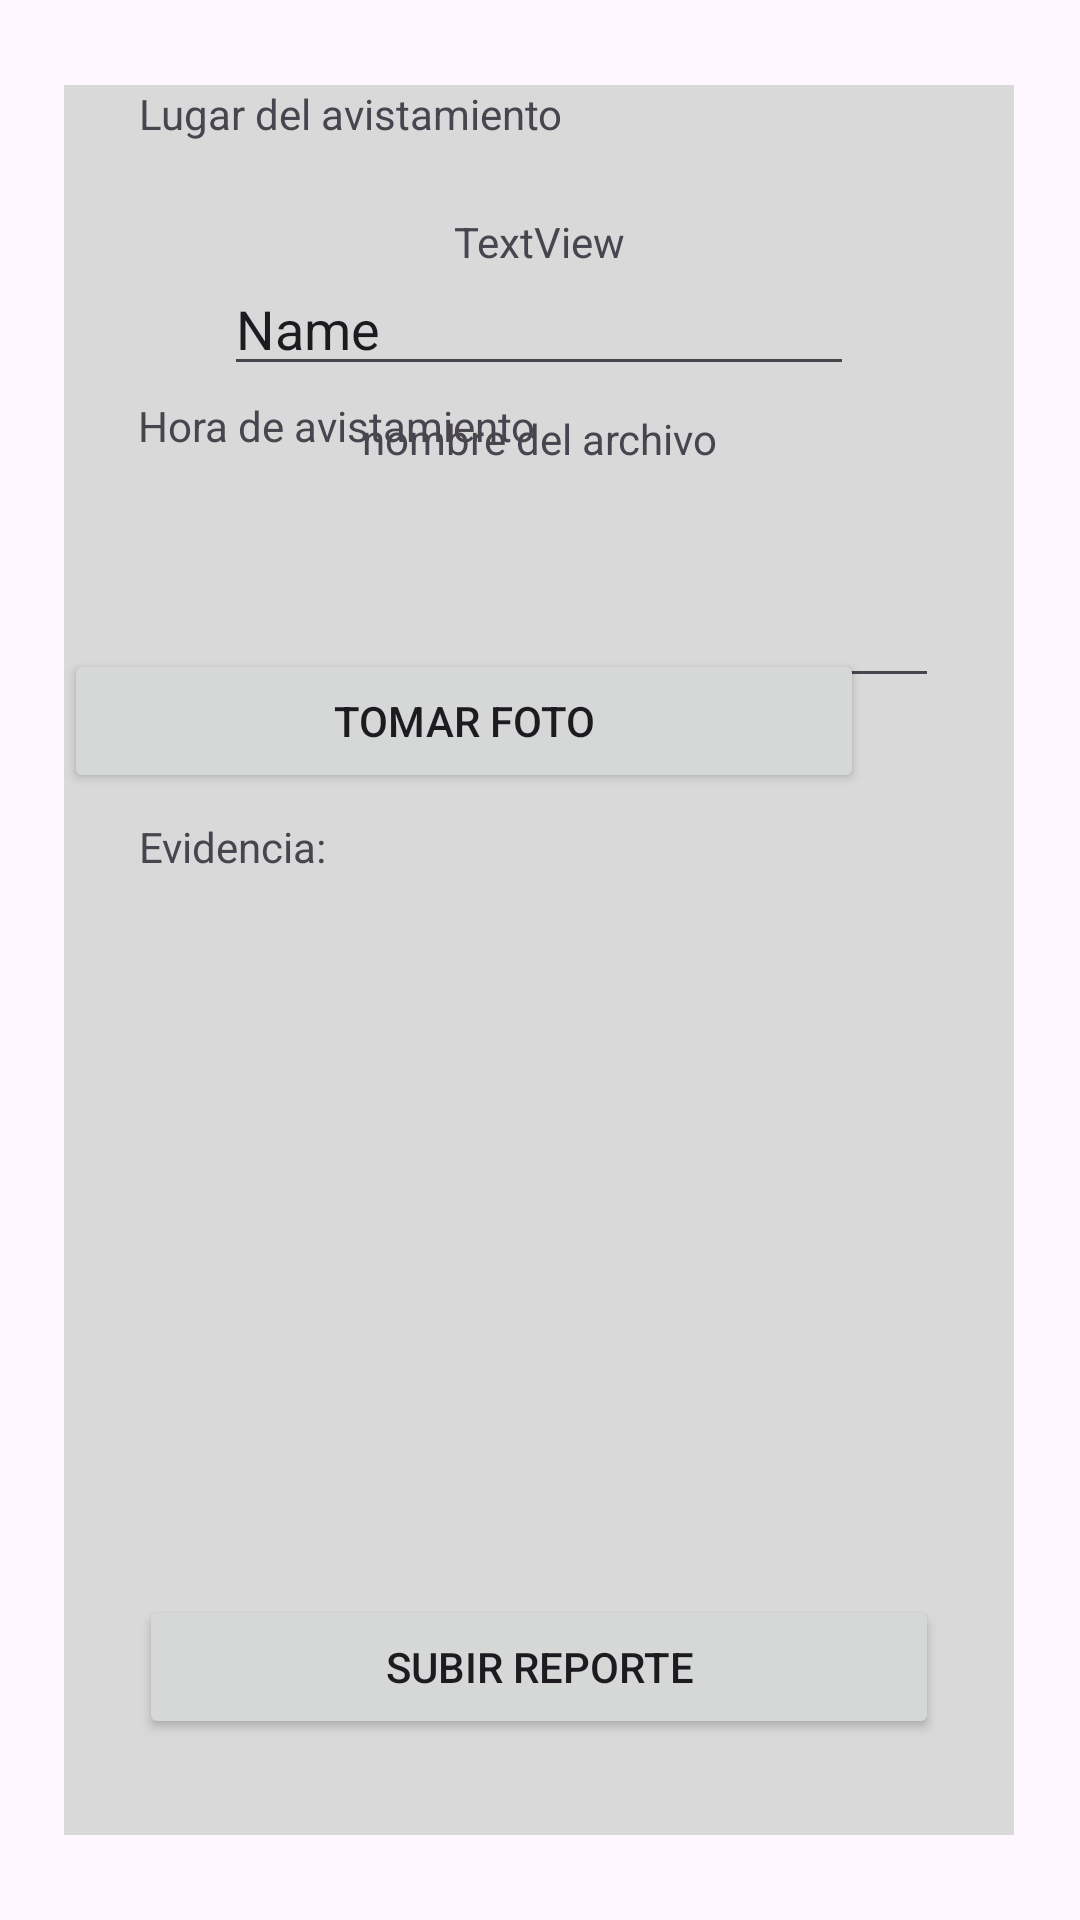

Write the Android layout XML for this screen, with the resource values it uses.
<!-- AndroidManifest.xml: application theme Theme.SNORB -->
<!-- res/layout/fragment_fotomulta_admin.xml -->
<?xml version="1.0" encoding="utf-8"?>
<FrameLayout xmlns:android="http://schemas.android.com/apk/res/android"
    xmlns:app="http://schemas.android.com/apk/res-auto"
    xmlns:tools="http://schemas.android.com/tools"
    android:layout_width="match_parent"
    android:layout_height="match_parent"
    tools:context=".fotomultaAdmin">

    <androidx.constraintlayout.widget.ConstraintLayout
        android:layout_width="match_parent"
        android:layout_height="match_parent">

        <androidx.constraintlayout.widget.ConstraintLayout
            android:layout_width="950px"
            android:layout_height="1750px"
            android:background="@color/gris_perron"
            app:layout_constraintBottom_toBottomOf="parent"
            app:layout_constraintEnd_toEndOf="parent"
            app:layout_constraintHorizontal_bias="0.489"
            app:layout_constraintStart_toStartOf="parent"
            app:layout_constraintTop_toTopOf="parent">

            <TextView
                android:id="@+id/textView3"
                android:layout_width="800px"
                android:layout_height="wrap_content"
                android:layout_marginTop="104dp"
                android:text="Hora de avistamiento"
                app:layout_constraintEnd_toEndOf="parent"
                app:layout_constraintHorizontal_bias="0.491"
                app:layout_constraintStart_toStartOf="parent"
                app:layout_constraintTop_toTopOf="parent" />

            <TextView
                android:id="@+id/textView4"
                android:layout_width="wrap_content"
                android:layout_height="wrap_content"
                android:text="TextView"
                app:layout_constraintBottom_toTopOf="@+id/textView3"
                app:layout_constraintEnd_toEndOf="parent"
                app:layout_constraintStart_toStartOf="parent"
                app:layout_constraintTop_toTopOf="parent" />

            <EditText
                android:id="@+id/editTextNumber"
                android:layout_width="800px"
                android:layout_height="wrap_content"
                android:layout_marginTop="40dp"
                android:ems="10"
                android:inputType="number"
                app:layout_constraintEnd_toEndOf="parent"
                app:layout_constraintStart_toStartOf="parent"
                app:layout_constraintTop_toBottomOf="@+id/textView3" />

            <TextView
                android:id="@+id/textView5"
                android:layout_width="800px"
                android:layout_height="wrap_content"
                android:layout_marginTop="40dp"
                android:text="Evidencia:"
                app:layout_constraintEnd_toEndOf="parent"
                app:layout_constraintStart_toStartOf="parent"
                app:layout_constraintTop_toBottomOf="@+id/editTextNumber" />

            <Button
                android:id="@+id/button"
                android:layout_width="800px"
                android:layout_height="wrap_content"
                android:layout_marginBottom="32dp"
                android:text="Subir Reporte"
                app:layout_constraintBottom_toBottomOf="parent"
                app:layout_constraintEnd_toEndOf="parent"
                app:layout_constraintStart_toStartOf="parent" />

            <TextView
                android:id="@+id/textView6"
                android:layout_width="800px"
                android:layout_height="wrap_content"
                android:text="Lugar del avistamiento"
                app:layout_constraintEnd_toEndOf="parent"
                app:layout_constraintStart_toStartOf="parent"
                tools:layout_editor_absoluteY="444dp" />

            <EditText
                android:id="@+id/editTextText3"
                android:layout_width="wrap_content"
                android:layout_height="wrap_content"
                android:layout_marginTop="40dp"
                android:ems="10"
                android:inputType="text"
                android:text="Name"
                app:layout_constraintEnd_toEndOf="parent"
                app:layout_constraintStart_toStartOf="parent"
                app:layout_constraintTop_toBottomOf="@+id/textView6" />

            <Button
                android:id="@+id/button4"
                android:layout_width="800px"
                android:layout_height="wrap_content"
                android:text="Tomar Foto"
                app:layout_constraintBottom_toTopOf="@+id/textView6"
                app:layout_constraintTop_toBottomOf="@+id/textView5"
                app:layout_constraintVertical_bias="0.242"
                tools:layout_editor_absoluteX="29dp" />

            <TextView
                android:id="@+id/textView7"
                android:layout_width="wrap_content"
                android:layout_height="wrap_content"
                android:text="nombre del archivo"
                app:layout_constraintBottom_toTopOf="@+id/textView6"
                app:layout_constraintEnd_toEndOf="parent"
                app:layout_constraintStart_toStartOf="parent"
                app:layout_constraintTop_toBottomOf="@+id/button4" />

        </androidx.constraintlayout.widget.ConstraintLayout>
    </androidx.constraintlayout.widget.ConstraintLayout>
</FrameLayout>
<!-- resources referenced by this layout -->
<resources>
  <color name="gris_perron">#D9D9D9</color>
  <style name="Theme.SNORB" parent="Base.Theme.SNORB" />
  <style name="Base.Theme.SNORB" parent="Theme.Material3.DayNight.NoActionBar">
          
          <item name="colorPrimary">@color/morado_mamalon</item>
          <item name="colorPrimaryVariant">@color/gris_peligroso</item>
          <item name="colorOnPrimary">@color/white</item>
          
          <item name="colorSecondary">@color/teal_200</item>
          <item name="colorSecondaryVariant">@color/teal_700</item>
          <item name="colorOnSecondary">@color/black</item>
          
          <item name="android:statusBarColor">?attr/colorPrimaryVariant</item>
          
      </style>
  <color name="morado_mamalon">#612064</color>
  <color name="gris_peligroso">#54595F</color>
  <color name="white">#FFFFFFFF</color>
  <color name="teal_200">#FF03DAC5</color>
  <color name="teal_700">#FF018786</color>
  <color name="black">#FF000000</color>
</resources>
